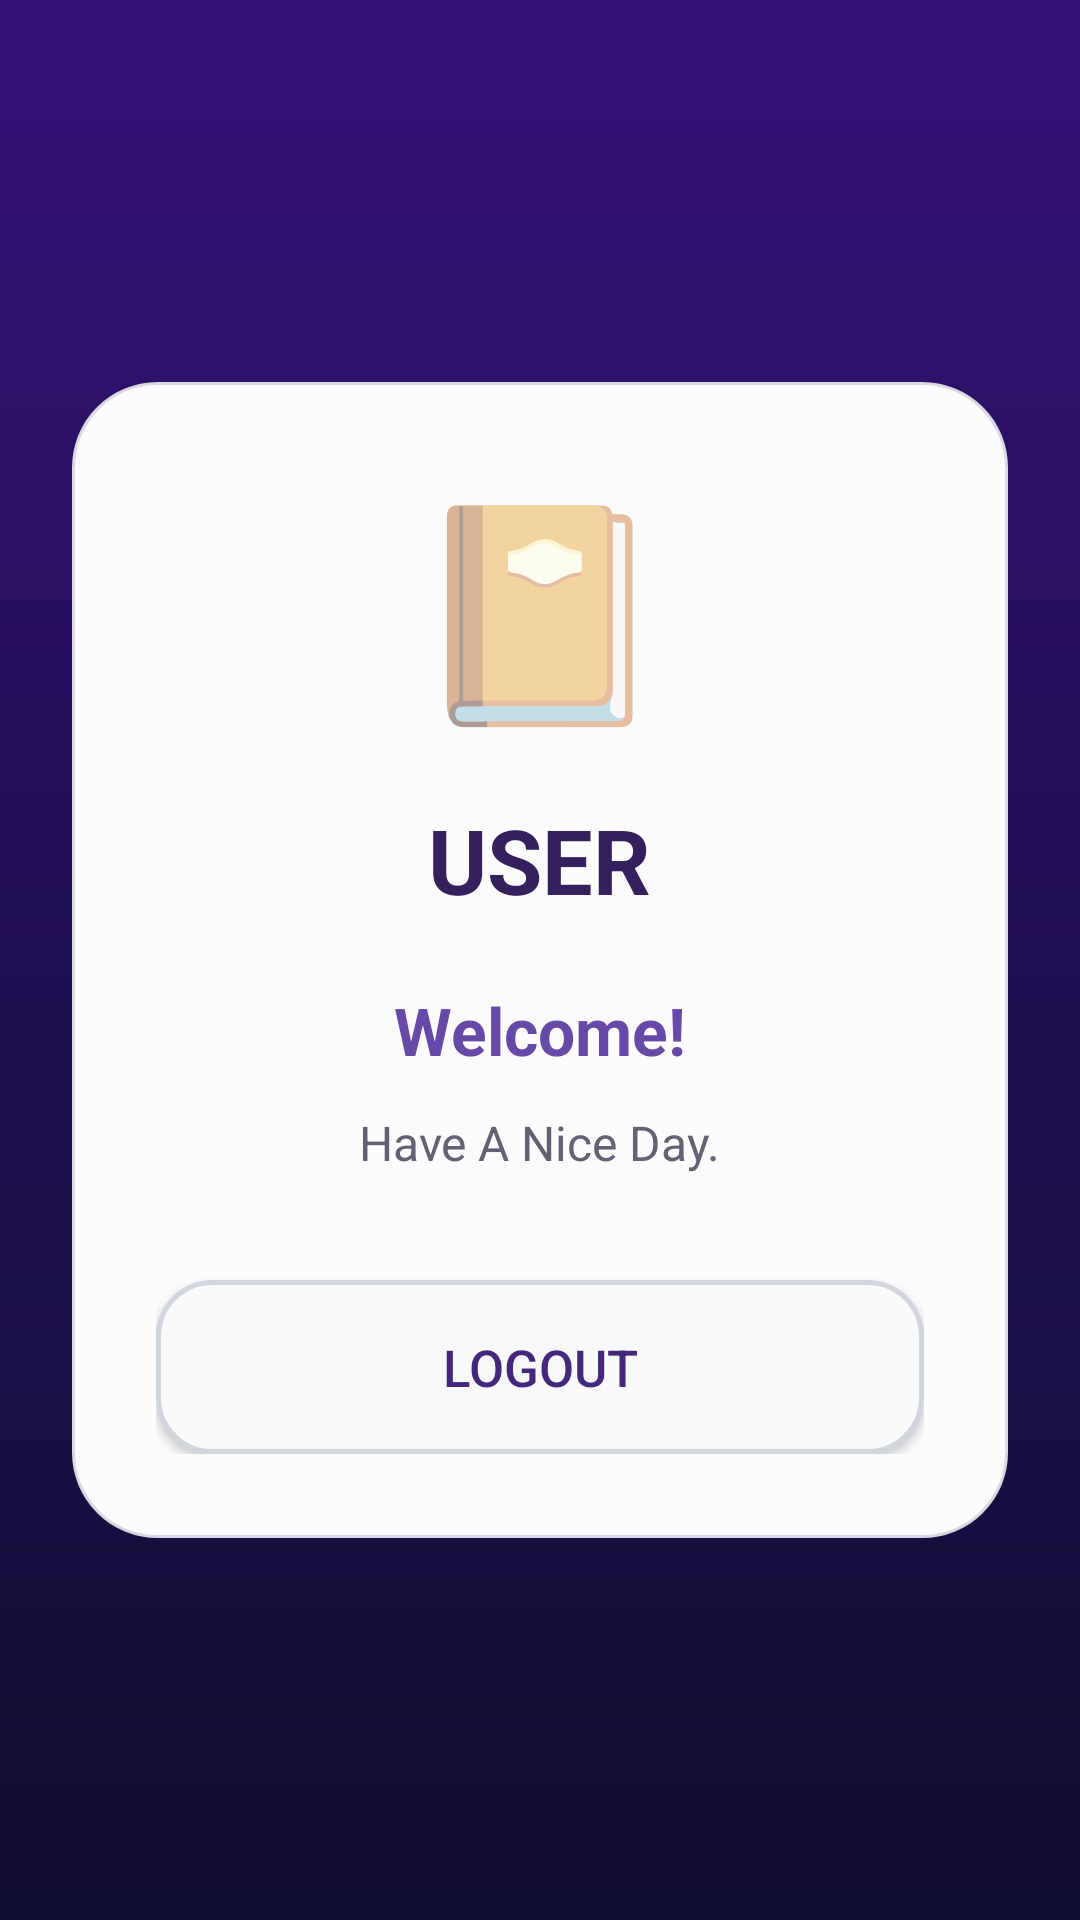

Here is an Android app screen rendered from its layout file. Give the layout XML and the strings, colors and styles it references.
<!-- AndroidManifest.xml: application theme Theme.Pr2 -->
<!-- res/layout/activity_home.xml -->
<?xml version="1.0" encoding="utf-8"?>
<LinearLayout
    xmlns:android="http://schemas.android.com/apk/res/android"
    android:layout_width="match_parent"
    android:layout_height="match_parent"
    android:gravity="center"
    android:orientation="vertical"
    android:padding="24dp"
    android:background="@drawable/bg_auth">

    <LinearLayout
        android:layout_width="match_parent"
        android:layout_height="wrap_content"
        android:gravity="center"
        android:orientation="vertical"
        android:padding="28dp"
        android:background="@drawable/bg_card">

        <TextView
            android:layout_width="wrap_content"
            android:layout_height="wrap_content"
            android:text="📔"
            android:textSize="70sp"/>

        <TextView
            android:layout_width="wrap_content"
            android:layout_height="wrap_content"
            android:layout_marginTop="18dp"
            android:text="USER"
            android:textColor="#34205D"
            android:textSize="30sp"
            android:textStyle="bold"/>

        <TextView
            android:id="@+id/tvWelcome"
            android:layout_width="match_parent"
            android:layout_height="wrap_content"
            android:layout_marginTop="22dp"
            android:gravity="center"
            android:text="Welcome!"
            android:textColor="#6749A8"
            android:textSize="22sp"
            android:textStyle="bold"/>

        <TextView
            android:layout_width="wrap_content"
            android:layout_height="wrap_content"
            android:layout_marginTop="12dp"
            android:text="Have A Nice Day."
            android:textColor="#626274"
            android:textSize="16sp"/>

        <Button
            android:id="@+id/btnLogout"
            android:layout_width="match_parent"
            android:layout_height="58dp"
            android:layout_marginTop="35dp"
            android:background="@drawable/bg_button"
            android:backgroundTint="@null"
            android:text="Logout"
            android:textColor="#44277C"
            android:textSize="17sp"/>

    </LinearLayout>
</LinearLayout>
<!-- resources referenced by this layout -->
<resources>
  <!-- drawable bg_auth (drawable) -->
  <?xml version="1.0" encoding="utf-8"?>
  <shape xmlns:android="http://schemas.android.com/apk/res/android">
      <gradient
          android:startColor="#351078"
          android:centerColor="#211052"
          android:endColor="#100D32"
          android:angle="270"/>
  </shape>
  <!-- drawable bg_button (drawable) -->
  <?xml version="1.0" encoding="utf-8"?>
  <shape xmlns:android="http://schemas.android.com/apk/res/android"
      android:shape="rectangle">
  
      <solid android:color="#F8F9FB"/>
  
      <corners android:radius="18dp"/>
  
      <stroke
          android:width="1.5dp"
          android:color="#D1D5DE"/>
  
  </shape>
  <!-- drawable bg_card (drawable) -->
  <?xml version="1.0" encoding="utf-8"?>
  <shape xmlns:android="http://schemas.android.com/apk/res/android"
      android:shape="rectangle">
  
      <solid android:color="#FCFCFE"/>
  
      <corners android:radius="28dp"/>
  
      <stroke
          android:width="1dp"
          android:color="#D9D9E2"/>
  
  </shape>
  <style name="Theme.Pr2" parent="Base.Theme.Pr2" />
  <style name="Base.Theme.Pr2" parent="Theme.AppCompat.Light.NoActionBar">
      </style>
</resources>
